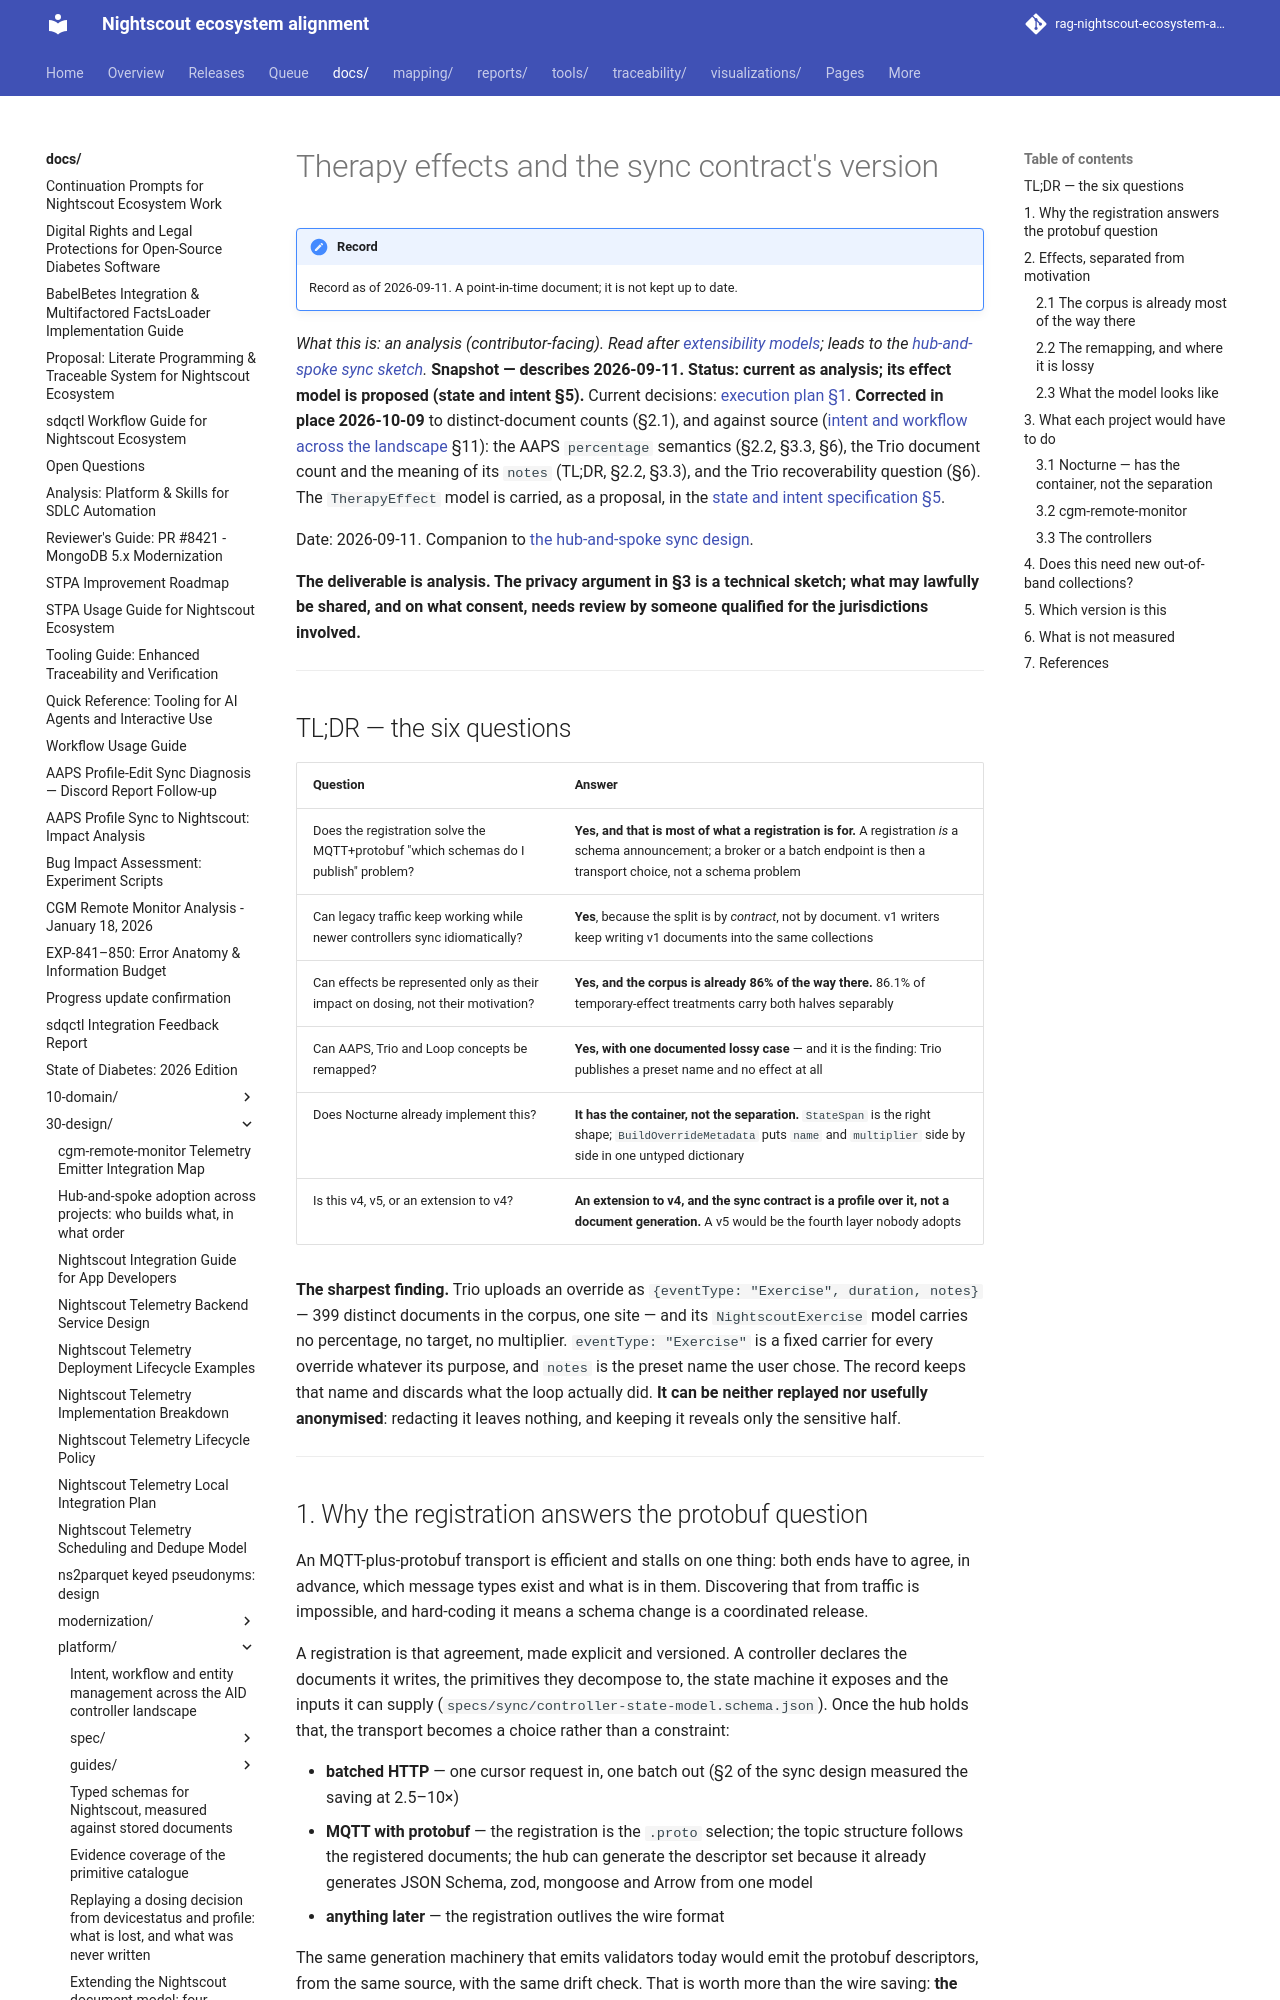

repository: bewest/rag-nightscout-ecosystem-alignment · page: docs/30-design/platform/nightscout-effects-and-versioning-2026-09-11.html · generator: mkdocs

# Therapy effects and the sync contract's version

*What this is: an analysis (contributor-facing). Read after [extensibility
models](nightscout-extensibility-models-2026-09-10.md); leads to the [hub-and-spoke sync
sketch](nightscout-hub-sync-architecture-2026-09-11.md).* **Snapshot — describes 2026-09-11. Status: current as analysis; its effect model is proposed (state and intent §5).** Current decisions: [execution plan §1](../tenancy/multitenancy-decisions.md#1-decisions). **Corrected in place 2026-10-09** to distinct-document counts (§2.1), and against source ([intent and workflow across the landscape](./nightscout-intent-workflow-landscape-2026-10-09.md) §11): the AAPS `percentage` semantics (§2.2, §3.3, §6), the Trio document count and the meaning of its `notes` (TL;DR, §2.2, §3.3), and the Trio recoverability question (§6). The `TherapyEffect` model is carried, as a proposal, in the [state and intent specification §5](spec/state-intent.md#5-effect-and-motivation-proposed).

Date: 2026-09-11. Companion to
[the hub-and-spoke sync design](./nightscout-hub-sync-architecture-2026-09-11.md).

**The deliverable is analysis. The privacy argument in §3 is a
technical sketch; what may lawfully be shared, and on what consent, needs
review by someone qualified for the jurisdictions involved.**

---

## TL;DR — the six questions

| Question | Answer |
|---|---|
| Does the registration solve the MQTT+protobuf "which schemas do I publish" problem? | **Yes, and that is most of what a registration is for.** A registration *is* a schema announcement; a broker or a batch endpoint is then a transport choice, not a schema problem |
| Can legacy traffic keep working while newer controllers sync idiomatically? | **Yes**, because the split is by *contract*, not by document. v1 writers keep writing v1 documents into the same collections |
| Can effects be represented only as their impact on dosing, not their motivation? | **Yes, and the corpus is already 86% of the way there.** 86.1% of temporary-effect treatments carry both halves separably | §2 |
| Can AAPS, Trio and Loop concepts be remapped? | **Yes, with one documented lossy case** — and it is the finding: Trio publishes a preset name and no effect at all | §2.2 |
| Does Nocturne already implement this? | **It has the container, not the separation.** `StateSpan` is the right shape; `BuildOverrideMetadata` puts `name` and `multiplier` side by side in one untyped dictionary | §4 |
| Is this v4, v5, or an extension to v4? | **An extension to v4, and the sync contract is a profile over it, not a document generation.** A v5 would be the fourth layer nobody adopts | §5 |

**The sharpest finding.** Trio uploads an override as
`{eventType: "Exercise", duration, notes}` — 399 distinct documents in the
corpus, one site — and its `NightscoutExercise` model carries no percentage, no
target, no multiplier. `eventType: "Exercise"` is a fixed carrier for every
override whatever its purpose, and `notes` is the preset name the user chose.
The record keeps that name and discards what the loop actually did. **It can be neither replayed nor usefully anonymised**:
redacting it leaves nothing, and keeping it reveals only the sensitive half.

---
